Labelled photos from "dataset", an image-classification folder in nongtiny/RPS-recognition. The possible labels are: paper, rock, scissor.

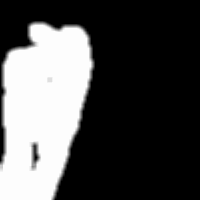
Label: rock

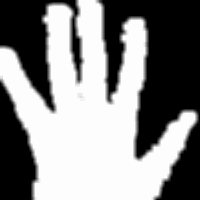
Label: paper

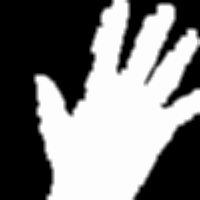
Label: paper

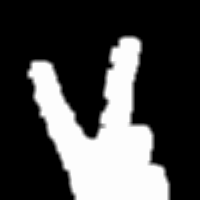
Label: scissor

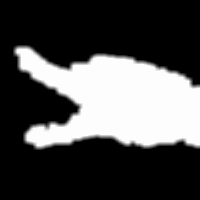
Label: scissor

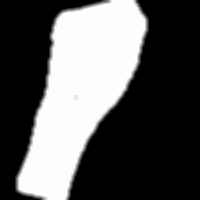
Label: rock
